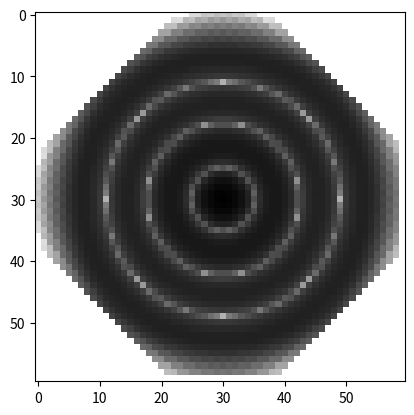

This chart was generated by the following Python code:
# -*- coding: utf-8 -*-
"""
Created on Thu Nov 19 20:20:27 2020
2d FDTD 
[redacted]
"""
import numpy as np
from matplotlib import pyplot as plt

lt=40 #时间长度
lx=60 
ly=60  #空间大小
dx=0.1
dy=0.1  #空间步长
dt=0.1  #时间步长
wl=20
mu=1
ep=2
Hx1=np.zeros((lx,ly))
Hx2=np.zeros((lx,ly))
Hy1=np.zeros((lx,ly))
Hy2=np.zeros((lx,ly))
Ez1=np.zeros((lx,ly))
Ez2=np.zeros((lx,ly))
X=np.arange(0,lx*dx,dx)
Y=np.arange(0,ly*dy,dy)
X, Y = np.meshgrid(X, Y)
xx=int(lx/2)
yy=int(ly/2)
for i in range(0,lt-1):


    for j in range(0,lx-1):
        for k in range(0,ly-1):         #Hx与Hy的更新
            Hx2[j,k]=Hx1[j,k]-1*dt/(dy*mu)*(Ez1[j,k]-Ez1[j,k-1])
            Hy2[j,k]=Hy1[j,k]+1*dt/(dx*mu)*(Ez1[j,k]-Ez1[j-1,k])
    for j in range(0,lx-1):
        for k in range(0,ly-1):    #Ez的更新
            if (j!=xx)or(k!=yy):
                Ez2[j,k]=Ez1[j,k]+1*dt/ep*((Hy2[j+1,k]-Hy2[j,k])/dy-(Hx2[j,k+1]-Hx2[j,k])/dx)
                
    Ez2[xx,yy]=np.sin(np.pi*2*i/wl)  #源点不参与更新               
    Ez1[:,:]=Ez2[:,:]
    Hx1[:,:]=Hx2[:,:]
    Hy1[:,:]=Hy2[:,:]
    
    Ez1[0,:]=0
    Ez1[lx-1,:]=0
    Ez1[:,0]=0
    Ez1[:,ly-1]=0
    if i==lt-2:
        """
        fig = plt.figure()  #定义新的三维坐标轴
        ax = plt.axes(projection='3d')
        ax.plot_surface(X,Y,Ez2,cmap='rainbow')
        """
        fig=plt.imshow(10*np.log(Ez2**2),cmap='gray_r')
        